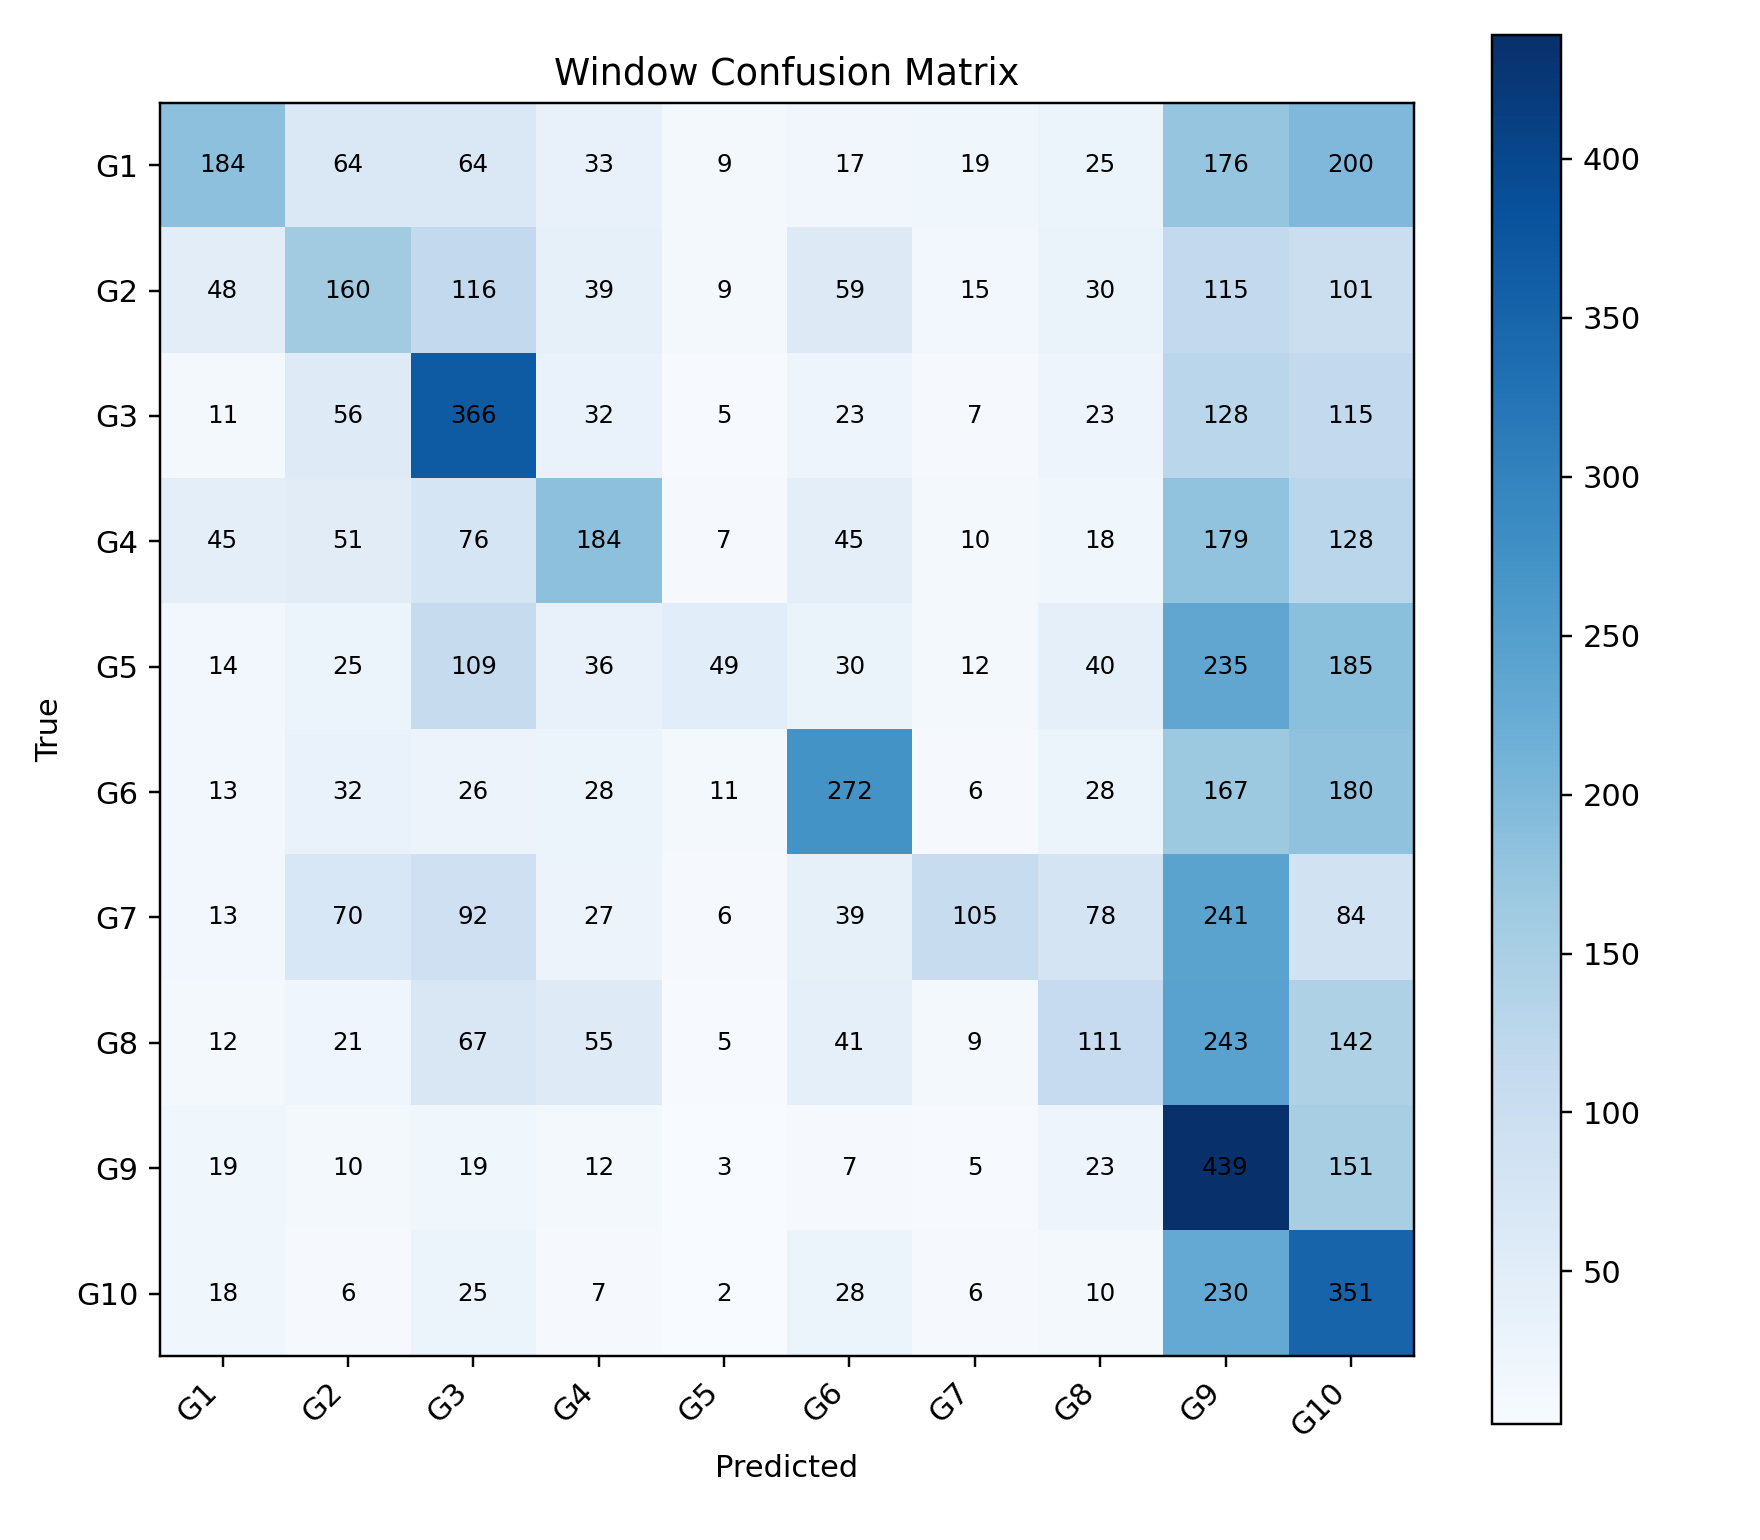

The file beside this chart, header and first rows:
, G1, G2, G3, G4, G5, G6, G7, G8, G9, G10
G1, 184, 64, 64, 33, 9, 17, 19, 25, 176, 200
G2, 48, 160, 116, 39, 9, 59, 15, 30, 115, 101
G3, 11, 56, 366, 32, 5, 23, 7, 23, 128, 115
G4, 45, 51, 76, 184, 7, 45, 10, 18, 179, 128
G5, 14, 25, 109, 36, 49, 30, 12, 40, 235, 185
G6, 13, 32, 26, 28, 11, 272, 6, 28, 167, 180
G7, 13, 70, 92, 27, 6, 39, 105, 78, 241, 84
G8, 12, 21, 67, 55, 5, 41, 9, 111, 243, 142
G9, 19, 10, 19, 12, 3, 7, 5, 23, 439, 151
G10, 18, 6, 25, 7, 2, 28, 6, 10, 230, 351
